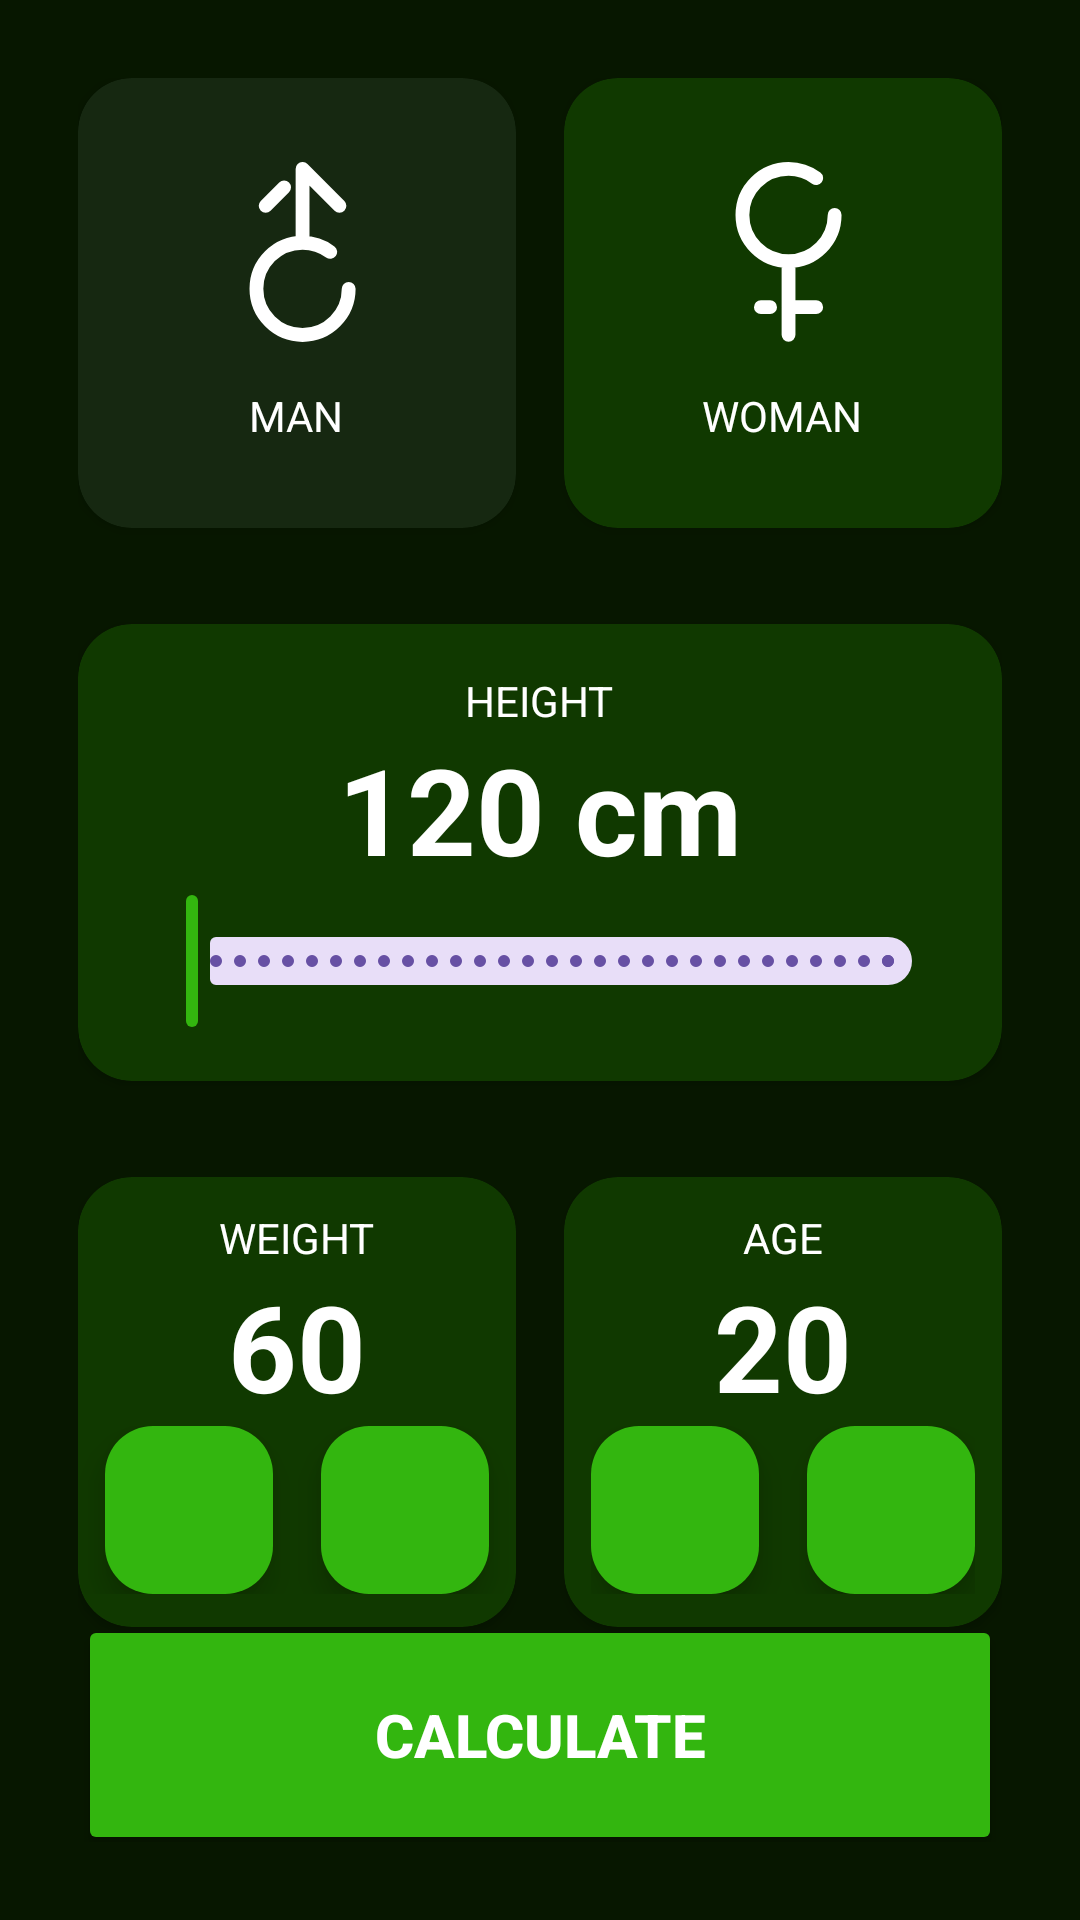

Here is an Android app screen rendered from its layout file. Give the layout XML and the strings, colors and styles it references.
<!-- AndroidManifest.xml: application theme Theme.GYMCompanion -->
<!-- res/layout/fragment_b_m_i.xml -->
<?xml version="1.0" encoding="utf-8"?>
<androidx.constraintlayout.widget.ConstraintLayout xmlns:android="http://schemas.android.com/apk/res/android"
    xmlns:app="http://schemas.android.com/apk/res-auto"
    xmlns:tools="http://schemas.android.com/tools"
    android:id="@+id/BMIFragment"
    android:layout_width="match_parent"
    android:layout_height="match_parent"
    android:background="@color/backAppDark"
    android:padding="26dp"
    tools:context=".ui.bmi.BMIFragment">

    <androidx.cardview.widget.CardView
        android:id="@+id/viewMale"
        android:layout_width="0dp"
        android:layout_height="150dp"
        android:layout_marginEnd="16dp"
        app:cardBackgroundColor="@color/Backg_Component_Selected"
        app:cardCornerRadius="18dp"
        app:layout_constraintEnd_toStartOf="@+id/viewFemale"
        app:layout_constraintStart_toStartOf="parent"
        app:layout_constraintTop_toTopOf="parent">

        <androidx.appcompat.widget.LinearLayoutCompat
            android:layout_width="match_parent"
            android:layout_height="match_parent"
            android:gravity="center"
            android:orientation="vertical">

            <ImageView
                android:layout_width="60dp"
                android:layout_height="60dp"
                android:layout_marginBottom="15dp"
                android:importantForAccessibility="no"
                android:src="@drawable/male"
                app:tint="@color/font" />

            <TextView
                android:layout_width="wrap_content"
                android:layout_height="wrap_content"
                android:text="@string/male"
                android:textAllCaps="true"
                android:textColor="@color/font" />

        </androidx.appcompat.widget.LinearLayoutCompat>
    </androidx.cardview.widget.CardView>

    <androidx.cardview.widget.CardView
        android:id="@+id/viewFemale"
        android:layout_width="0dp"
        android:layout_height="150dp"
        app:cardBackgroundColor="@color/backApp"
        app:cardCornerRadius="18dp"
        app:layout_constraintEnd_toEndOf="parent"
        app:layout_constraintStart_toEndOf="@+id/viewMale"
        app:layout_constraintTop_toTopOf="parent">

        <androidx.appcompat.widget.LinearLayoutCompat
            android:layout_width="match_parent"
            android:layout_height="match_parent"
            android:gravity="center"
            android:orientation="vertical">

            <ImageView
                android:layout_width="60dp"
                android:layout_height="60dp"
                android:layout_marginBottom="15dp"
                android:importantForAccessibility="no"
                android:src="@drawable/female"
                app:tint="@color/font" />

            <TextView
                android:layout_width="wrap_content"
                android:layout_height="wrap_content"
                android:text="@string/female"
                android:textAllCaps="true"
                android:textColor="@color/font" />
        </androidx.appcompat.widget.LinearLayoutCompat>
    </androidx.cardview.widget.CardView>

    <androidx.cardview.widget.CardView
        android:id="@+id/vHeight"
        android:layout_width="0dp"
        android:layout_height="wrap_content"
        android:layout_marginTop="32dp"
        app:cardBackgroundColor="@color/backApp"
        app:cardCornerRadius="18dp"
        app:layout_constraintEnd_toEndOf="parent"
        app:layout_constraintStart_toStartOf="parent"
        app:layout_constraintTop_toBottomOf="@+id/viewMale">

        <androidx.appcompat.widget.LinearLayoutCompat
            android:layout_width="match_parent"
            android:layout_height="wrap_content"
            android:layout_margin="16dp"
            android:gravity="center"
            android:orientation="vertical">

            <TextView
                android:layout_width="wrap_content"
                android:layout_height="wrap_content"
                android:text="@string/height"
                android:textAllCaps="true"
                android:textColor="@color/font" />

            <TextView
                android:id="@+id/tvHeight"
                android:layout_width="wrap_content"
                android:layout_height="wrap_content"
                android:text="@string/defaultHeight"
                android:textColor="@color/font"
                android:textSize="40sp"
                android:textStyle="bold" />

            <com.google.android.material.slider.RangeSlider
                android:id="@+id/rsHeight"
                android:layout_width="match_parent"
                android:layout_height="wrap_content"
                android:stepSize="1"
                android:valueFrom="120"
                android:valueTo="200"
                app:haloColor="@color/accent"
                app:thumbColor="@color/accent" />
        </androidx.appcompat.widget.LinearLayoutCompat>
    </androidx.cardview.widget.CardView>

    <androidx.cardview.widget.CardView
        android:id="@+id/vWeight"
        android:layout_width="0dp"
        android:layout_height="150dp"
        android:layout_marginTop="32dp"
        android:layout_marginEnd="16dp"
        app:cardBackgroundColor="@color/backApp"
        app:cardCornerRadius="18dp"
        app:layout_constraintEnd_toStartOf="@+id/vAge"
        app:layout_constraintStart_toStartOf="parent"
        app:layout_constraintTop_toBottomOf="@+id/vHeight">

        <androidx.appcompat.widget.LinearLayoutCompat
            android:layout_width="match_parent"
            android:layout_height="match_parent"
            android:gravity="center"
            android:orientation="vertical">

            <TextView
                android:layout_width="wrap_content"
                android:layout_height="wrap_content"
                android:text="@string/weight"
                android:textAllCaps="true"
                android:textColor="@color/font" />

            <TextView
                android:id="@+id/tvweight"
                android:layout_width="wrap_content"
                android:layout_height="wrap_content"
                android:text="@string/defaultWeight"
                android:textColor="@color/font"
                android:textSize="40sp"
                android:textStyle="bold" />

            <androidx.appcompat.widget.LinearLayoutCompat
                android:layout_width="match_parent"
                android:layout_height="wrap_content"
                android:gravity="center"
                android:orientation="horizontal">

                <com.google.android.material.floatingactionbutton.FloatingActionButton
                    android:id="@+id/butSubWeight"
                    android:layout_width="wrap_content"
                    android:layout_height="wrap_content"
                    android:layout_marginEnd="16dp"
                    android:backgroundTint="@color/accent"
                    android:importantForAccessibility="no"
                    android:src="@drawable/minus"
                    app:tint="@color/font" />

                <com.google.android.material.floatingactionbutton.FloatingActionButton
                    android:id="@+id/butPlusWeight"
                    android:layout_width="wrap_content"
                    android:layout_height="wrap_content"
                    android:backgroundTint="@color/accent"
                    android:importantForAccessibility="no"
                    android:src="@drawable/plus"
                    app:tint="@color/font" />
            </androidx.appcompat.widget.LinearLayoutCompat>
        </androidx.appcompat.widget.LinearLayoutCompat>
    </androidx.cardview.widget.CardView>

    <androidx.cardview.widget.CardView
        android:id="@+id/vAge"
        android:layout_width="0dp"
        android:layout_height="150dp"
        android:layout_marginTop="32dp"
        app:cardBackgroundColor="@color/backApp"
        app:cardCornerRadius="18dp"
        app:layout_constraintEnd_toEndOf="parent"
        app:layout_constraintStart_toEndOf="@+id/vWeight"
        app:layout_constraintTop_toBottomOf="@+id/vHeight">

        <androidx.appcompat.widget.LinearLayoutCompat
            android:layout_width="match_parent"
            android:layout_height="match_parent"
            android:gravity="center"
            android:orientation="vertical">

            <TextView
                android:layout_width="wrap_content"
                android:layout_height="wrap_content"
                android:text="@string/age"
                android:textAllCaps="true"
                android:textColor="@color/font" />

            <TextView
                android:id="@+id/tvAge"
                android:layout_width="wrap_content"
                android:layout_height="wrap_content"
                android:text="@string/defaultAge"
                android:textColor="@color/font"
                android:textSize="40sp"
                android:textStyle="bold" />

            <LinearLayout
                android:layout_width="wrap_content"
                android:layout_height="wrap_content">

                <com.google.android.material.floatingactionbutton.FloatingActionButton
                    android:id="@+id/butSubAge"
                    android:layout_width="wrap_content"
                    android:layout_height="wrap_content"
                    android:layout_marginEnd="16dp"
                    android:backgroundTint="@color/accent"
                    android:importantForAccessibility="no"
                    android:src="@drawable/minus"
                    app:tint="@color/font" />

                <com.google.android.material.floatingactionbutton.FloatingActionButton
                    android:id="@+id/butPlusAge"
                    android:layout_width="wrap_content"
                    android:layout_height="wrap_content"
                    android:backgroundTint="@color/accent"
                    android:importantForAccessibility="no"
                    android:src="@drawable/plus"
                    app:tint="@color/font" />
            </LinearLayout>
        </androidx.appcompat.widget.LinearLayoutCompat>
    </androidx.cardview.widget.CardView>

    <Button
        android:id="@+id/butCalc"
        android:layout_width="0dp"
        android:layout_height="80dp"
        android:backgroundTint="@color/accent"
        android:text="@string/calc"
        android:textColor="@color/font"
        android:textSize="20sp"
        android:textStyle="bold"
        app:layout_constraintBottom_toBottomOf="parent"
        app:layout_constraintCircleRadius="18dp"
        app:layout_constraintEnd_toEndOf="parent"
        app:layout_constraintStart_toStartOf="parent"
        app:layout_constraintTop_toBottomOf="@id/vWeight" />

</androidx.constraintlayout.widget.ConstraintLayout>
<!-- resources referenced by this layout -->
<resources>
  <color name="Backg_Component_Selected">#162811</color>
  <color name="accent">#33B60F</color>
  <color name="backApp">#103900</color>
  <color name="backAppDark">#071700</color>
  <color name="font">#FFFFFFFF</color>
  <!-- drawable female (drawable) -->
  <vector xmlns:android="http://schemas.android.com/apk/res/android"
      android:width="800dp"
      android:height="800dp"
      android:viewportWidth="211.67"
      android:viewportHeight="211.67">
    <path
        android:pathData="m79.82,170.76l10.84,0m21.68,0l32.53,0m-32.53,-54.21l0,86.73m0,-86.73c29.94,0 54.21,-24.27 54.21,-54.21m-54.21,54.21C82.4,116.55 58.13,92.28 58.13,62.34 58.13,32.4 82.4,8.13 112.34,8.13c12.2,0 23.47,4.03 32.53,10.84"
        android:strokeLineJoin="round"
        android:strokeWidth="16.26"
        android:fillColor="#00000000"
        android:strokeColor="#000000"
        android:strokeLineCap="round"/>
  </vector>
  <!-- drawable male (drawable) -->
  <vector xmlns:android="http://schemas.android.com/apk/res/android"
      android:width="800dp"
      android:height="800dp"
      android:viewportWidth="211.67"
      android:viewportHeight="211.67">
    <path
        android:pathData="m166.61,149.16c0,29.96 -24.28,54.24 -54.24,54.24 -29.96,0 -54.24,-24.28 -54.24,-54.24 0,-29.96 24.28,-54.24 54.24,-54.24m0,0c12.21,0 23.48,4.03 32.54,10.84M112.38,94.92L112.38,8.13l43.39,43.39M90.68,29.83 L68.98,51.53"
        android:strokeLineJoin="round"
        android:strokeWidth="16.27"
        android:fillColor="#00000000"
        android:strokeColor="#000000"
        android:strokeLineCap="round"/>
  </vector>
  <string name="age">Age</string>
  <string name="calc">Calculate</string>
  <string name="defaultAge">20</string>
  <string name="defaultHeight">120 cm</string>
  <string name="defaultWeight">60</string>
  <string name="female">Woman</string>
  <string name="height">Height</string>
  <string name="male">Man</string>
  <string name="weight">Weight</string>
  <style name="Theme.GYMCompanion" parent="Base.Theme.GYMCompanion" />
  <style name="Base.Theme.GYMCompanion" parent="Theme.Material3.Light.NoActionBar">
          <item name="background">@color/backApp</item>
          <item name="colorAccent">@color/backCard</item>
          <item name="backgroundTint">@color/accent</item>
          <item name="buttonIconTint">@color/btnTint</item>
          <item name="textFillColor">@color/font</item>
          <item name="colorPrimaryDark">@color/backApp</item>
      </style>
  <color name="backCard" tools:ignore="MissingDefaultResource">#103900</color>
  <color name="btnTint" tools:ignore="MissingDefaultResource">#33B60F</color>
</resources>
